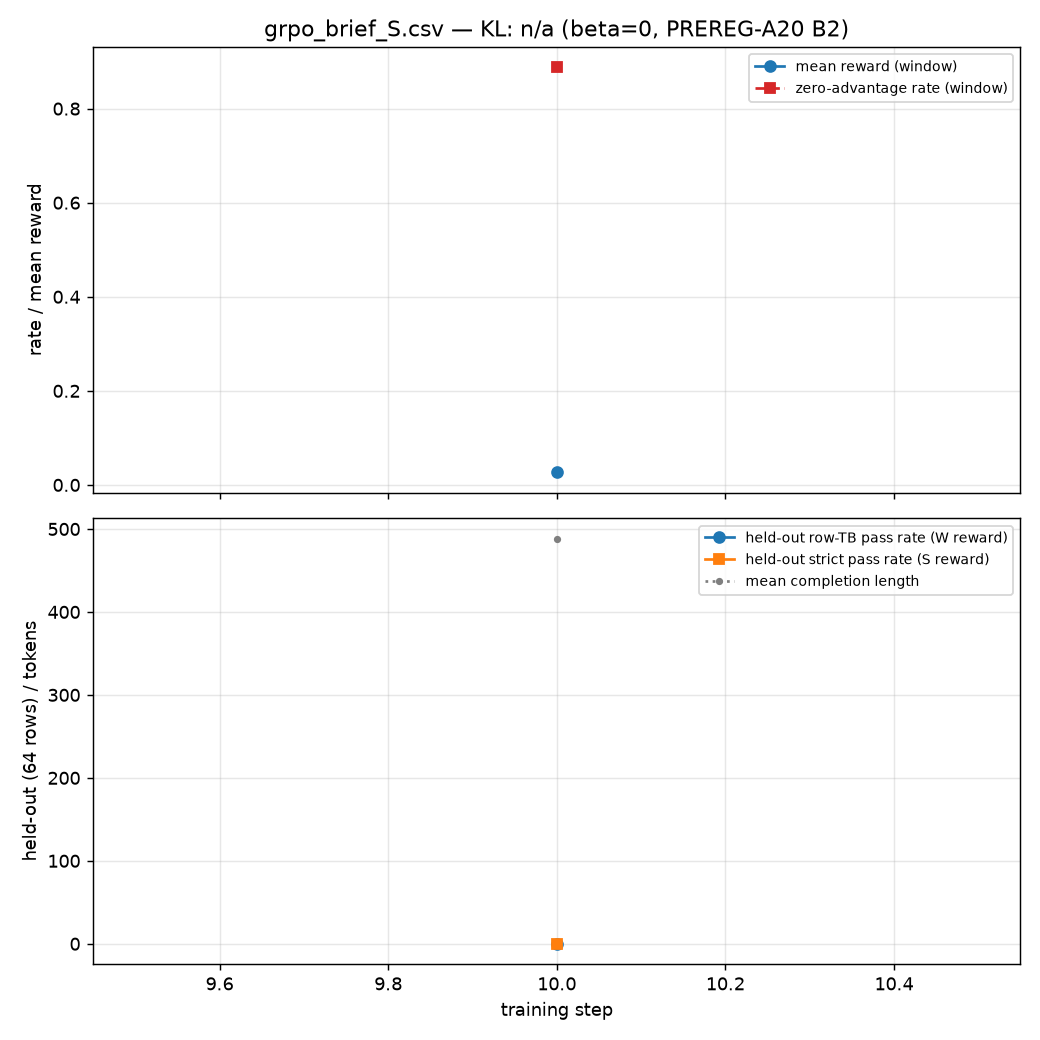

Source data for this figure (header and first rows):
step, mean_reward, kl, entropy, mean_completion_length, zero_advantage_rate, heldout_tb_pass_rate, heldout_strict_pass_rate, lr, wall_s, timestamp
10, 0.02656, , 0.4687, 488.2, 0.8875, 0.09375, 0.07812, 1e-06, 1167, 2026-10-21 18:35:45
